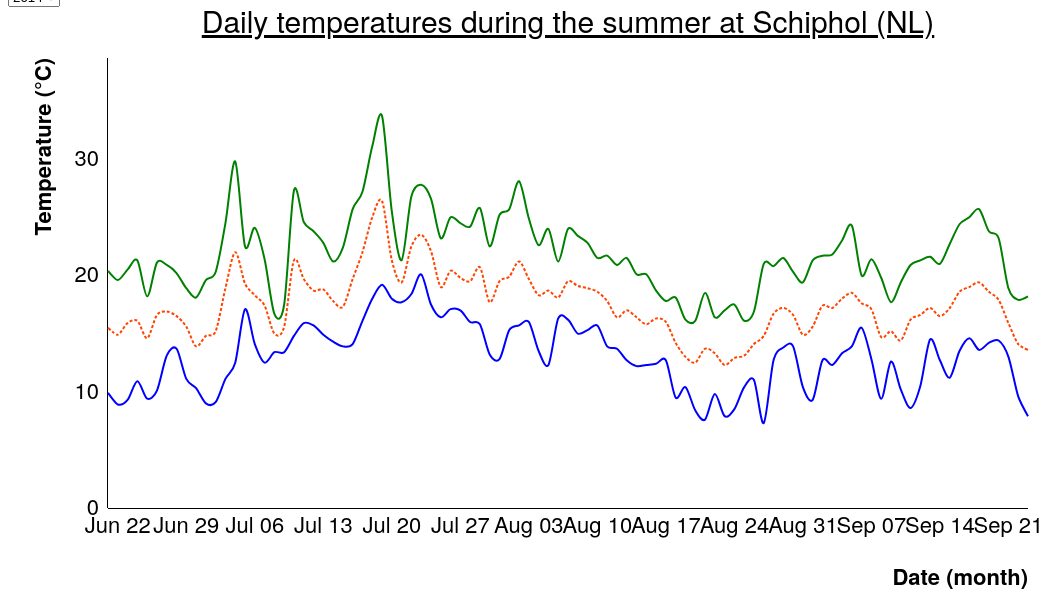
D3 v3 page, settled after 480 driven frames (8 s of simulated time); the page loaded 3 data file(s).


// ── d3lineExtended.js
// Swip Draijer
// 10192239
// Data Processing
// Creates D3 line

// Define margins
var width_outer = 1200
var height_outer = 600

var margin = {
        top: 50,
        right: 180,
        bottom: 100,
        left: 100
      },
  width_inner = width_outer - margin.left - margin.right,
  height_inner = height_outer - margin.top - margin.bottom;

// Format date function
var formatDate = d3.time.format("%Y%m%d").parse,
  bisectDate = d3.bisector(function(d) { return d.date; }).left,
  formatTime = d3.time.format("%d %B");

// Define scales
var x = d3.time.scale.utc().range([0, width_inner]),
  y = d3.scale.linear().range([height_inner, 0]), 
  color = d3.scale.category10();

// Define x axis
var xAxis = d3.svg.axis()
	.scale(x)
	.orient("bottom")
	.outerTickSize(1)

// Define y axis
var yAxis = d3.svg.axis()
		.scale(y)
		.ticks(4)
		.orient("left").ticks(5)
		.outerTickSize(1);

// Create line functions
var line_avg = d3.svg.line()
  .x(function(d) { return x(d.date); })
  .y(function(d) { return y(d.avg); })
  .interpolate("cardinal");

var line_min = d3.svg.line()
  .x(function(d) { return x(d.date); })
  .y(function(d) { return y(d.min); })
  .interpolate("cardinal");
  
var line_max = d3.svg.line()
  .x(function(d) { return x(d.date); })
  .y(function(d) { return y(d.max); })
  .interpolate("cardinal");

function test() { console.log("test") }

// Define datasets
var knmi2014,
  knmi2015,
  knmi2016;

// Queue data for quick loading
queue()
  .defer(d3.json, 'knmi2014.json')
  .defer(d3.json, 'knmi2015.json')
  .defer(d3.json, 'knmi2016.json')
  .await(load);

function prepare(data) {

  data.forEach(function(d) {

    d.date = formatDate(d.date);
    d.avg = +d.avg / 10;
    d.min = +d.min / 10;
    d.max = +d.max / 10;
    return d;

  });

}

function load(error, knmi2014, knmi2015, knmi2016) {
  
  if(error) { console.log(error); }

  prepare(knmi2014)
  prepare(knmi2015)
  prepare(knmi2016)

  var year = "2014"
  drawGraph(knmi2014)

function drawGraph (data) {

  // Remove graph
  d3.selectAll("svg").remove();

  // Create svg
  var svg = d3.select("body").append("svg")
      .attr("width", width_outer)
      .attr("height", height_outer)
      .append("g")
        .attr("transform", "translate(" + margin.left + "," + margin.top + ")")

  // Add title
	svg.append("text")
		.attr("x", width_inner / 2)
		.attr("y", 0 - margin.top / 2)
		.attr("text-anchor", "middle")
		.attr("class", "title")
      .text("Daily temperatures during the summer at Schiphol (NL)");

  // Define domains
  x.domain(d3.extent(data, function(d) { return d.date; }))
  y.domain([0, d3.max(data, function(d) { return Math.max(d.max) + 5 })])
 
 	// Create x axis
	svg.append("g")
	  .attr("class", "x_axis")
	  .attr("transform", "translate(0," + height_inner + ")")
	  .call(xAxis)
	.append("text")
		.attr("fill", "#000")
		.attr("transform", "rotate(0)")
		.attr("x", width_inner)
		.attr("dy", "3.5em")
		.style("text-anchor", "end")
		.text("Date (month)")
    .style("font-weight", "bold");

	// Create y axis
	svg.append("g")
      .attr("class", "y_axis")
      .call(yAxis)
    .append("text")
      .attr("transform", "rotate(-90)")
  	  .attr("y", margin.left / 5)
      .attr("dy", "-3.5em")
      .style("text-anchor", "end")
      .text("Temperature (°C)")
      .style("font-weight", "bold")
  
  // Draw average temperature line 
  svg.append("path")
      .attr("class", "line_avg")
    .attr("d", line_avg(data));
  
  // Draw minimum temperature line 
  svg.append("path")
      .attr("class", "line_min")
    .attr("d", line_min(data));
  
  // Draw maximum temperature line  
  svg.append("path")
      .attr("class", "line_max")
    .attr("d", line_max(data));

  // Create focus points
  function makeFocus(){
    
    var focus = svg.append("g")
    .attr("class", "focus dynobj")
    .style("display","none");
    
    return focus;

  }

  var focus1 = makeFocus(),
    focus2 = makeFocus(),
    focus3 = makeFocus();

  // Define date holder and add text
  var dateHolder = svg.append("g")
    .attr("class", "dateholder dynobj")
    .style("display", "none");    

  d3.select(".dateholder").append("text")
    .attr("x", innerWidth / 2)
    .attr("y", margin.top / 2)
    .attr("text-anchor", "middle")

  // Append text to focus
  d3.selectAll(".focus").append("text")
    .attr("class", "info")
    .attr("x", 10)
    .attr("dy", ".4em");

   // Append circle to focus
  d3.selectAll(".focus").append("circle")
    .attr("id", "focusCircles")
    .attr("class", "circle")
    .attr("r", 3.5);

  // Define mouse listener events
  svg.append("rect")
    .attr("width", width_inner)
    .attr("height", height_inner)
    .style("fill", "none")
    .style("pointer-events", "all")
    .on("mouseover", function() { d3.selectAll(".dynobj").style("display", null); })
    .on("mouseout", function() { d3.selectAll(".dynobj").style("display", "none"); })
    .on("mousemove", mousemove);

  // Add text info to focus
  function mousemove() {
  var x0 = x.invert(d3.mouse(this)[0]),
      i = bisectDate(data, x0, 1),
      d0 = data[i - 1],
      d1 = data[i],
      d = x0 - d0.date > d1.date - x0 ? d1 : d0;

      focus1.attr("transform","translate(" + (x(d.date)) + "," + y(d.avg) + ")");
      focus1.select("text").text("Average: " + d.avg + "°C");

      focus2.attr("transform","translate(" + (x(d.date)) + "," + y(d.min) + ")");
      focus2.select("text").text("Min: " + d.min + "°C");

      focus3.attr("transform","translate(" + (x(d.date)) + "," + y(d.max) + ")");
      focus3.select("text").text("Max: " + d.max + "°C");

      dateHolder.select("text").text("Temperature on " + formatTime(new Date(d.date)) + " " + year + ":");
  } 

  };

     
d3.select('#inds')
  .on("change", function () {

  var selection = document.getElementById("inds");
  year = selection.options[selection.selectedIndex].value;
  
    if (year == 2014) {
      drawGraph(knmi2014)
    }
    else if (year == 2015) {
      drawGraph(knmi2015);
    }
    else if (year == 2016) {
      drawGraph(knmi2016);
    }

  });

};

### data: knmi2016.json
[
 {
  "date": "20160621",
  "max": "209",
  "avg": "165",
  "min": "126"
 },
 {
  "date": "20160622",
  "max": "250",
  "avg": "198",
  "min": "123"
 },
 {
  "date": "20160623",
  "max": "271",
  "avg": "210",
  "min": "179"
 },
 {
  "date": "20160624",
  "max": "216",
  "avg": "185",
  "min": "130"
 },
 {
  "date": "20160625",
  "max": "189",
  "avg": "154",
  "min": "118"
 },
 {
  "date": "20160626",
  "max": "193",
  "avg": "158",
  "min": "119"
 },
 {
  "date": "20160627",
  "max": "184",
  "avg": "155",
  "min": "124"
 },
 {
  "date": "20160628",
  "max": "210",
  "avg": "161",
  "min": "98"
 },
 "... 87 more items"
]

### data: knmi2015.json
[
 {
  "date": "20150621",
  "max": "188",
  "avg": "146",
  "min": "119"
 },
 {
  "date": "20150622",
  "max": "175",
  "avg": "130",
  "min": "91"
 },
 {
  "date": "20150623",
  "max": "149",
  "avg": "127",
  "min": "93"
 },
 {
  "date": "20150624",
  "max": "213",
  "avg": "160",
  "min": "119"
 },
 {
  "date": "20150625",
  "max": "228",
  "avg": "180",
  "min": "119"
 },
 {
  "date": "20150626",
  "max": "247",
  "avg": "202",
  "min": "142"
 },
 {
  "date": "20150627",
  "max": "208",
  "avg": "170",
  "min": "123"
 },
 {
  "date": "20150628",
  "max": "233",
  "avg": "177",
  "min": "113"
 },
 "... 87 more items"
]

### data: knmi2014.json
[
 {
  "date": "20140621",
  "max": "204",
  "avg": "155",
  "min": "99"
 },
 {
  "date": "20140622",
  "max": "196",
  "avg": "149",
  "min": "89"
 },
 {
  "date": "20140623",
  "max": "205",
  "avg": "159",
  "min": "93"
 },
 {
  "date": "20140624",
  "max": "213",
  "avg": "161",
  "min": "109"
 },
 {
  "date": "20140625",
  "max": "182",
  "avg": "146",
  "min": "94"
 },
 {
  "date": "20140626",
  "max": "211",
  "avg": "166",
  "min": "101"
 },
 {
  "date": "20140627",
  "max": "209",
  "avg": "169",
  "min": "131"
 },
 {
  "date": "20140628",
  "max": "202",
  "avg": "165",
  "min": "137"
 },
 "... 87 more items"
]